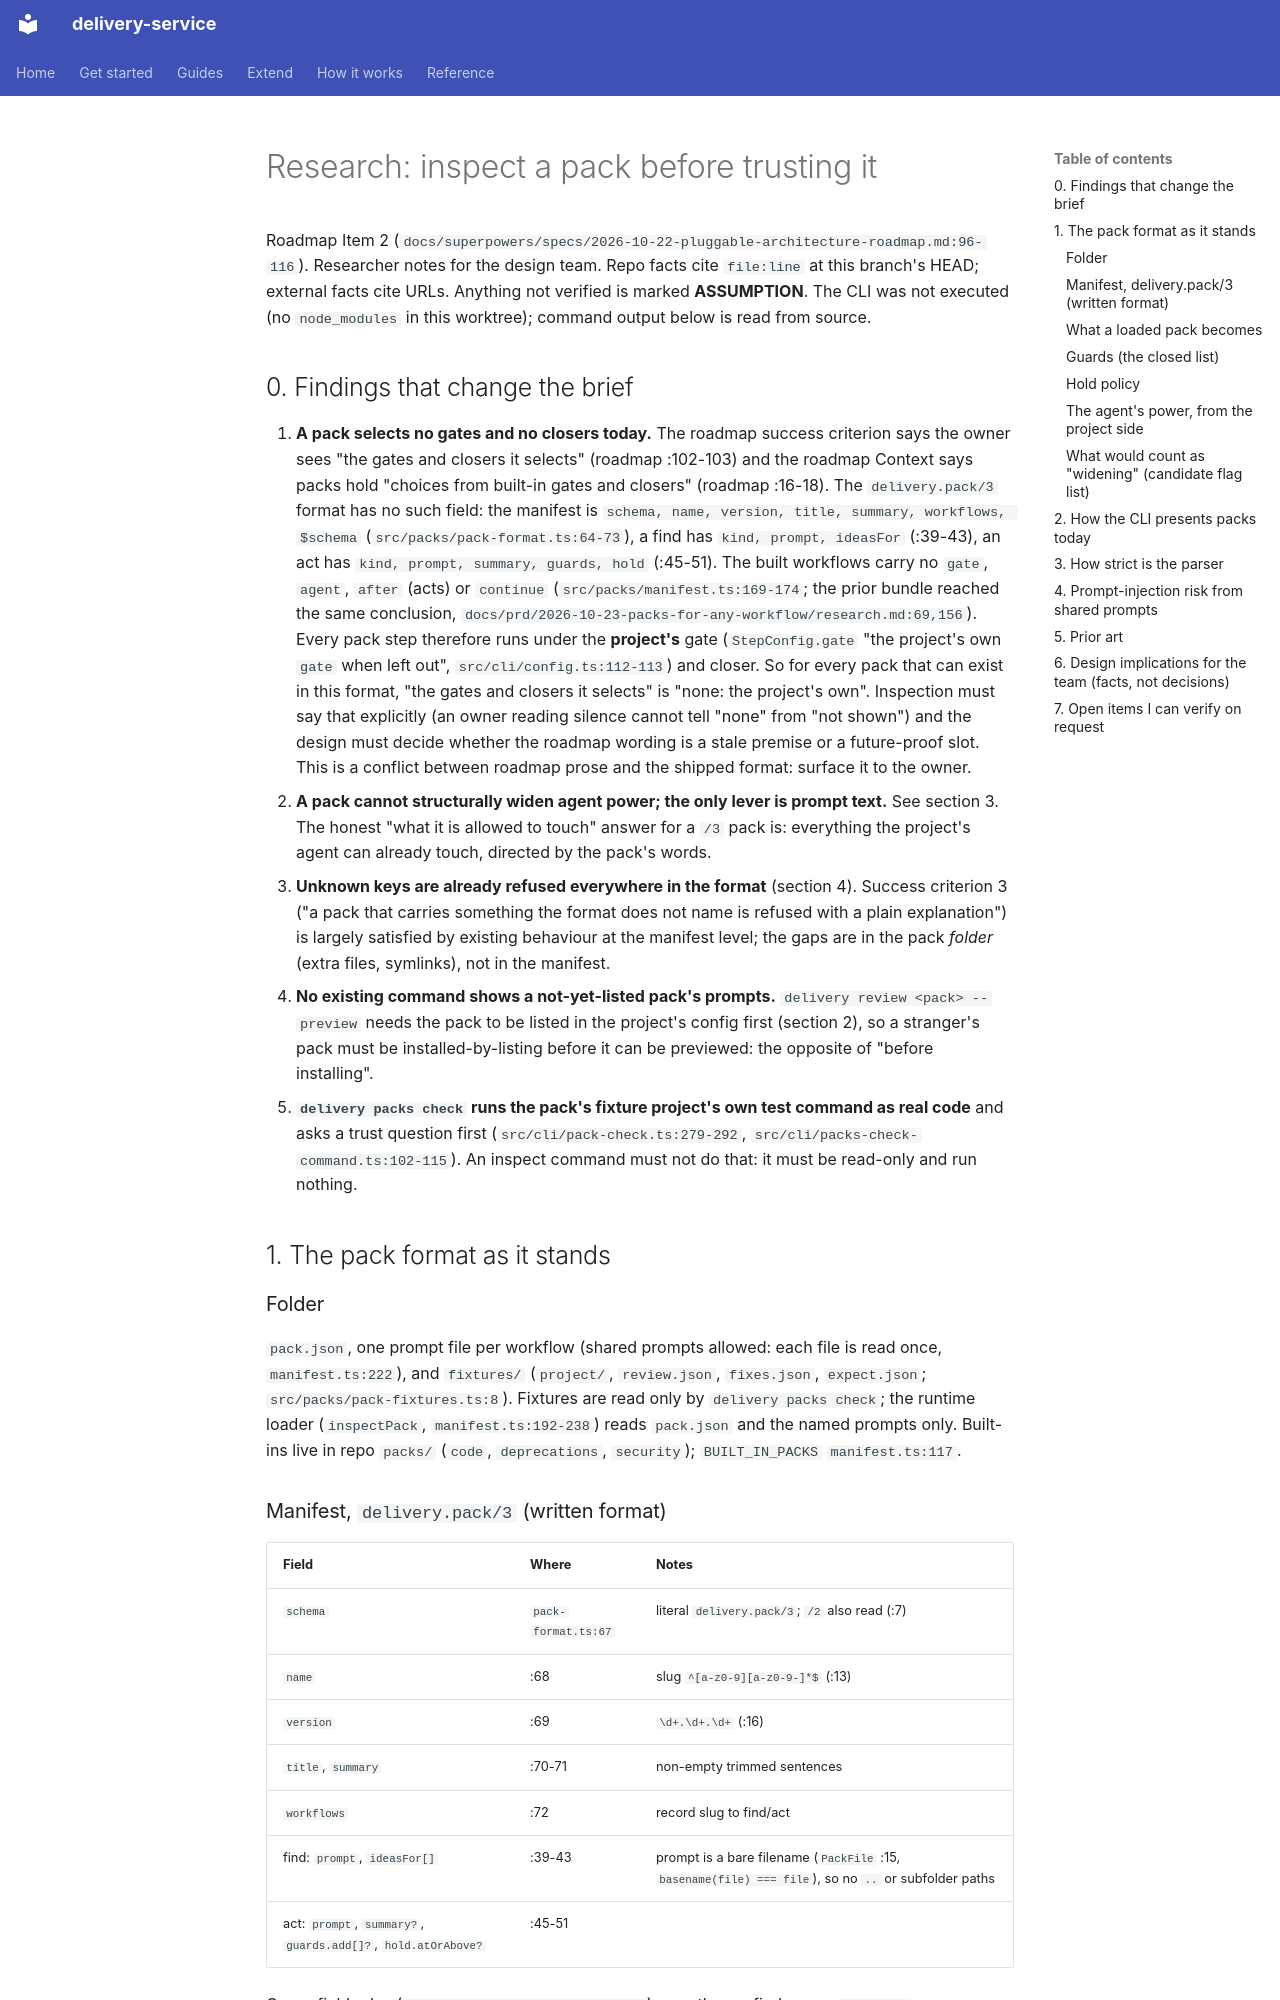

repository: jorjives/delivery-service · page: prd/2026-10-23-inspect-a-pack/research/index.html · generator: mkdocs

# Research: inspect a pack before trusting it

Roadmap Item 2 (`docs/superpowers/specs/2026-10-22-pluggable-architecture-roadmap.md:96-116`). Researcher notes for the design team. Repo facts cite `file:line` at this branch's HEAD; external facts cite URLs. Anything not verified is marked **ASSUMPTION**. The CLI was not executed (no `node_modules` in this worktree); command output below is read from source.

## 0. Findings that change the brief

1. **A pack selects no gates and no closers today.** The roadmap success criterion says the owner sees "the gates and closers it selects" (roadmap :102-103) and the roadmap Context says packs hold "choices from built-in gates and closers" (roadmap :16-18). The `delivery.pack/3` format has no such field: the manifest is `schema, name, version, title, summary, workflows, $schema` (`src/packs/pack-format.ts:64-73`), a find has `kind, prompt, ideasFor` (:39-43), an act has `kind, prompt, summary, guards, hold` (:45-51). The built workflows carry no `gate`, `agent`, `after` (acts) or `continue` (`src/packs/manifest.ts:169-174`; the prior bundle reached the same conclusion, `docs/prd/2026-10-23-packs-for-any-workflow/research.md:69,156`). Every pack step therefore runs under the **project's** gate (`StepConfig.gate` "the project's own `gate` when left out", `src/cli/config.ts:112-113`) and closer. So for every pack that can exist in this format, "the gates and closers it selects" is "none: the project's own". Inspection must say that explicitly (an owner reading silence cannot tell "none" from "not shown") and the design must decide whether the roadmap wording is a stale premise or a future-proof slot. This is a conflict between roadmap prose and the shipped format: surface it to the owner.
2. **A pack cannot structurally widen agent power; the only lever is prompt text.** See section 3. The honest "what it is allowed to touch" answer for a `/3` pack is: everything the project's agent can already touch, directed by the pack's words.
3. **Unknown keys are already refused everywhere in the format** (section 4). Success criterion 3 ("a pack that carries something the format does not name is refused with a plain explanation") is largely satisfied by existing behaviour at the manifest level; the gaps are in the pack *folder* (extra files, symlinks), not in the manifest.
4. **No existing command shows a not-yet-listed pack's prompts.** `delivery review <pack> --preview` needs the pack to be listed in the project's config first (section 2), so a stranger's pack must be installed-by-listing before it can be previewed: the opposite of "before installing".
5. **`delivery packs check` runs the pack's fixture project's own test command as real code** and asks a trust question first (`src/cli/pack-check.ts:279-292`, `src/cli/packs-check-command.ts:102-115`). An inspect command must not do that: it must be read-only and run nothing.

## 1. The pack format as it stands

### Folder
`pack.json`, one prompt file per workflow (shared prompts allowed: each file is read once, `manifest.ts:222`), and `fixtures/` (`project/`, `review.json`, `fixes.json`, `expect.json`; `src/packs/pack-fixtures.ts:8`). Fixtures are read only by `delivery packs check`; the runtime loader (`inspectPack`, `manifest.ts:192-238`) reads `pack.json` and the named prompts only. Built-ins live in repo `packs/` (`code`, `deprecations`, `security`); `BUILT_IN_PACKS` `manifest.ts:117`.

### Manifest, `delivery.pack/3` (written format)
| Field | Where | Notes |
|---|---|---|
| `schema` | `pack-format.ts:67` | literal `delivery.pack/3`; `/2` also read (:7) |
| `name` | :68 | slug `^[a-z0-9][a-z0-9-]*$` (:13) |
| `version` | :69 | `\d+.\d+.\d+` (:16) |
| `title`, `summary` | :70-71 | non-empty trimmed sentences |
| `workflows` | :72 | record slug to find/act |
| find: `prompt`, `ideasFor[]` | :39-43 | prompt is a bare filename (`PackFile` :15, `basename(file) === file`), so no `..` or subfolder paths |
| act: `prompt`, `summary?`, `guards.add[]?`, `hold.atOrAbove?` | :45-51 | |

Cross-field rules (`src/packs/pack-rules.ts:16-58`): exactly one find; every `ideasFor` names an act; every act is offered by some find; an act among several offered needs a `summary`.

`/2` packs (`code`, `security`) are strict too (`PackManifestV2` `z.strictObject`, :22-36) and are upgraded in memory: `scan` becomes a find offering `fix`; `fix` an act with `tests-unchanged` always added, plus any `fix.guards.add`; `hold` becomes `hold.atOrAbove` (`upgradeV2` :84-96). An inspector must show the **upgraded** (effective) guards or it will under-report `tests-unchanged` for `/2` packs.
